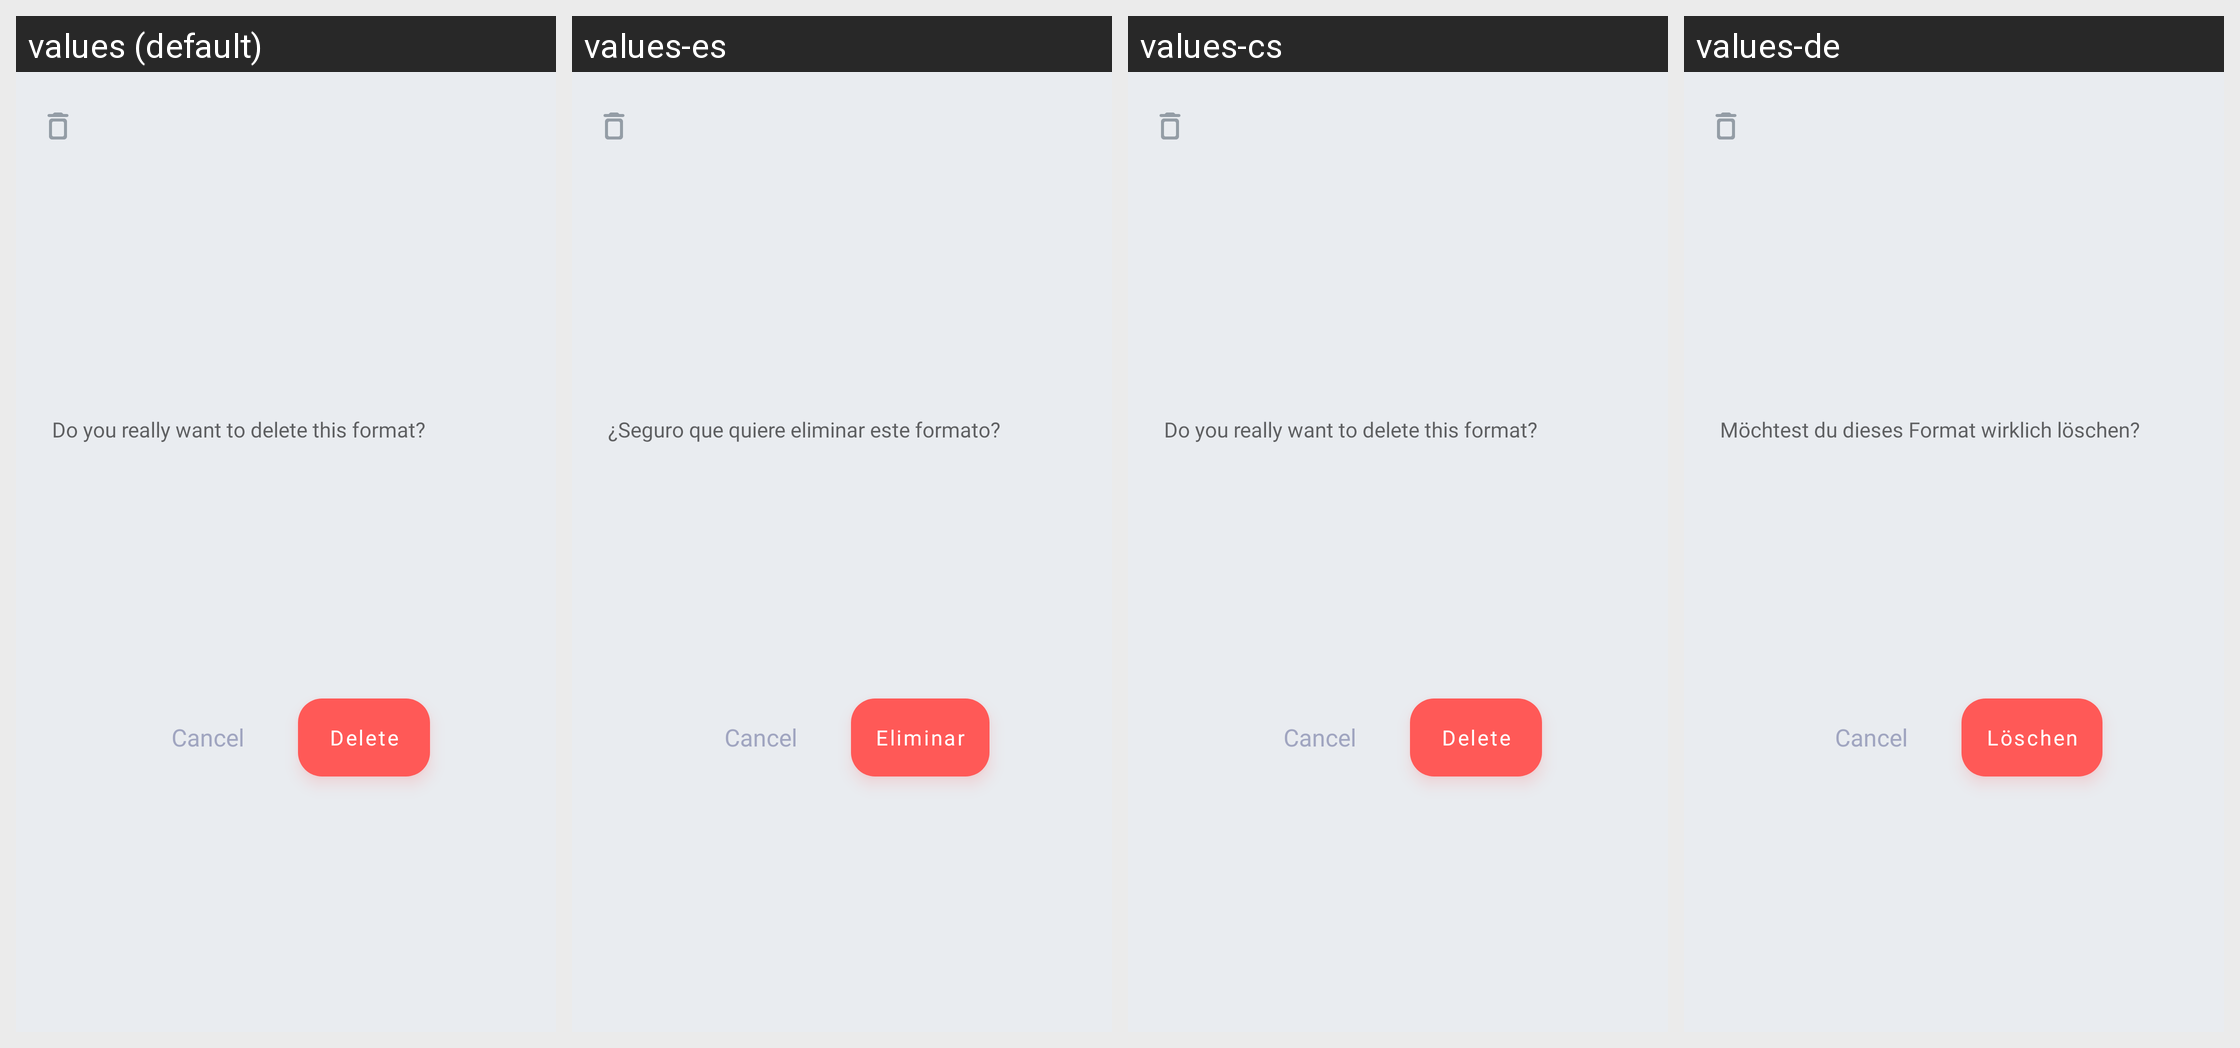

Here is an Android app screen in its default locale and in the app's own translations. Write out the translated-string differences for the strings that appear on this screen.
Android screen res/layout/dialog_delete_dsv_format.xml rendered under 4 locales, left to right: values (default), values-es, values-cs, values-de. Device: Nexus 5 (rendered at 1080×1920; each locale shown at half size, 540×960, under a caption strip naming it); theme AppTheme.
Other locales in the repository, not shown: values-el, values-eu, values-fr, values-hi, values-in, values-it, values-ne, values-nl, values-pl, values-pt-rBR, values-pt-rPT, values-ru, values-tr, values-uk, values-vi, values-zh-rCN.
Strings drawn on this screen, with the default value and each locale's value (text and hints the layout hard-codes, and strings that could not be matched under every locale, appear in the picture but are not listed):

dialog_text_delete_dsv_format
  values: Do you really want to delete this format?
  values-es: ¿Seguro que quiere eliminar este formato?
  values-cs: Do you really want to delete this format?
  values-de: Möchtest du dieses Format wirklich löschen?

button_delete
  values: Delete
  values-es: Eliminar
  values-cs: Delete
  values-de: Löschen
